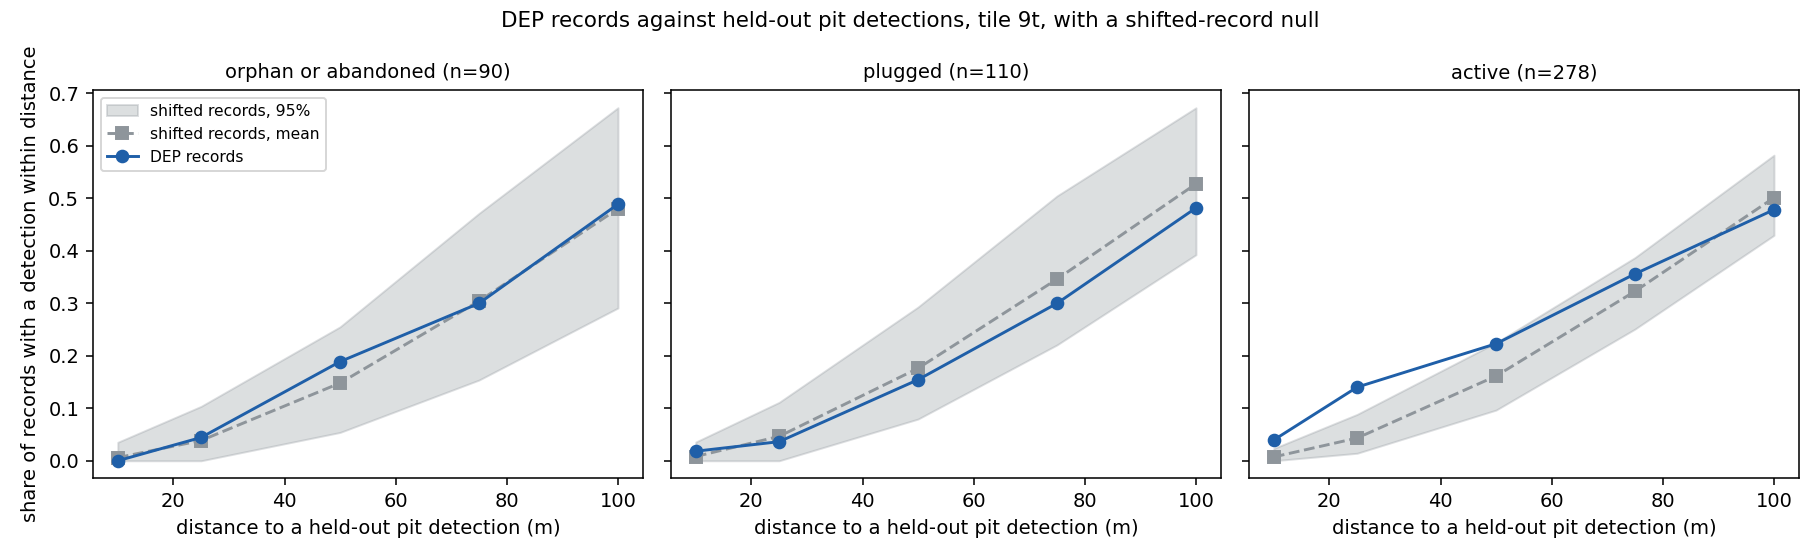

Data behind this chart, as committed beside it:
level, group, n_records, radius_m, observed, null_mean, null_lo, null_hi, excess, n_null
pit, orphan or abandoned, 90, 10, 0.0, 0.006, 0.0, 0.0352, -0.006, 300
pit, orphan or abandoned, 90, 25, 0.0444, 0.0386, 0.0, 0.1037, 0.0058, 300
pit, orphan or abandoned, 90, 50, 0.1889, 0.1481, 0.054, 0.2552, 0.0408, 300
pit, orphan or abandoned, 90, 75, 0.3, 0.3043, 0.1538, 0.4714, -0.0043, 300
pit, orphan or abandoned, 90, 100, 0.4889, 0.4802, 0.2911, 0.6727, 0.0087, 300
pad, orphan or abandoned, 126, 0, 0.0556, 0.049, 0.0101, 0.104, 0.0066, 300
pad, orphan or abandoned, 126, 25, 0.1984, 0.2302, 0.1174, 0.3575, -0.0318, 300
pad, orphan or abandoned, 126, 50, 0.4286, 0.4311, 0.2705, 0.5877, -0.0025, 300
pit, plugged, 110, 10, 0.0182, 0.0081, 0.0, 0.0357, 0.0101, 300
pit, plugged, 110, 25, 0.0364, 0.0465, 0.0, 0.1113, -0.0101, 300
pit, plugged, 110, 50, 0.1545, 0.1762, 0.0795, 0.293, -0.0216, 300
pit, plugged, 110, 75, 0.3, 0.3461, 0.2208, 0.5046, -0.0461, 300
pit, plugged, 110, 100, 0.4818, 0.5276, 0.3926, 0.6726, -0.0457, 300
pad, plugged, 171, 0, 0.076, 0.0329, 0.0, 0.0704, 0.0431, 300
pad, plugged, 171, 25, 0.2749, 0.1635, 0.0962, 0.2394, 0.1114, 300
pad, plugged, 171, 50, 0.4327, 0.339, 0.2486, 0.4421, 0.0937, 300
pit, active, 278, 10, 0.0396, 0.0073, 0.0, 0.0234, 0.0322, 300
pit, active, 278, 25, 0.1403, 0.0433, 0.0143, 0.0884, 0.097, 300
pit, active, 278, 50, 0.223, 0.1615, 0.0966, 0.225, 0.0615, 300
pit, active, 278, 75, 0.3561, 0.323, 0.251, 0.3872, 0.0331, 300
pit, active, 278, 100, 0.4784, 0.5012, 0.4296, 0.5823, -0.0228, 300
pad, active, 372, 0, 0.1156, 0.0376, 0.0133, 0.0677, 0.078, 300
pad, active, 372, 25, 0.2312, 0.1904, 0.1329, 0.2496, 0.0408, 300
pad, active, 372, 50, 0.3602, 0.3853, 0.3095, 0.4588, -0.025, 300
